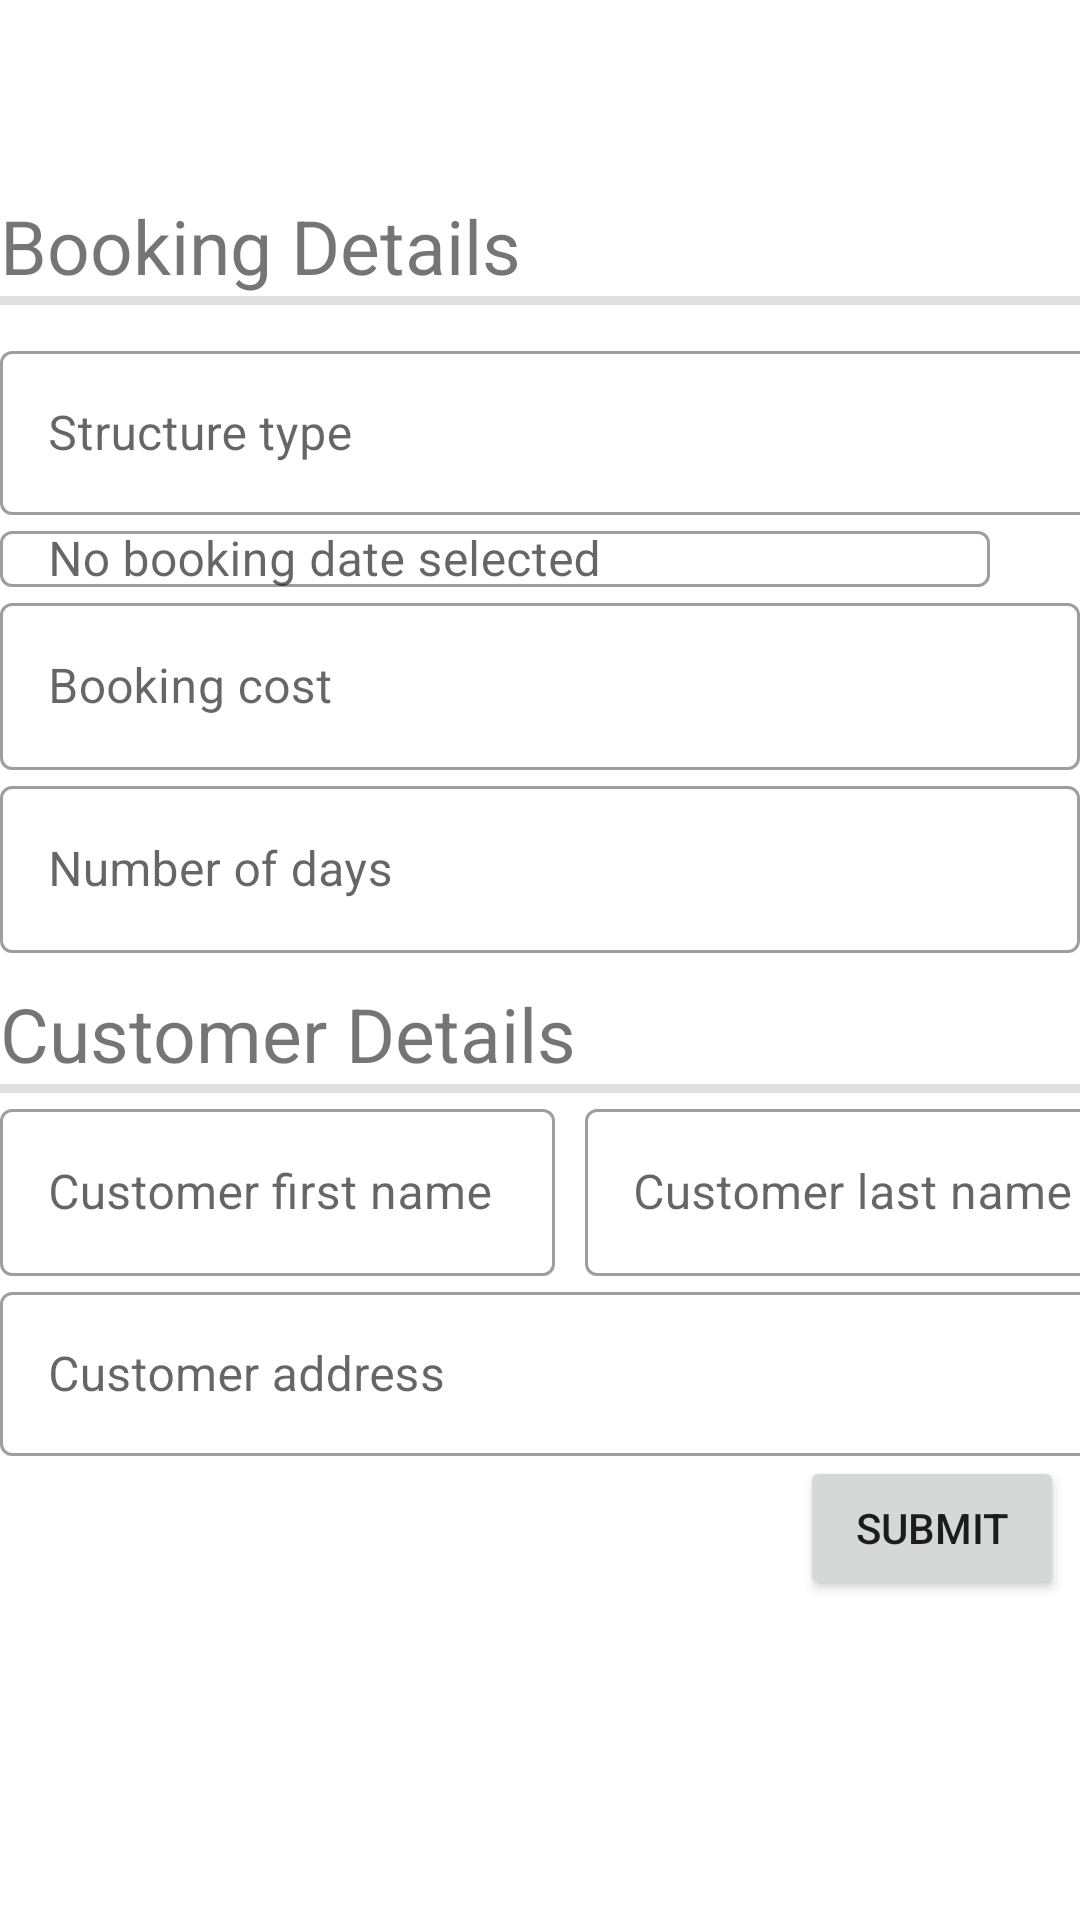

The Android layout XML behind this screen, and the referenced resources:
<!-- AndroidManifest.xml: application theme Theme.MaterialComponents.DayNight.DarkActionBar -->
<!-- res/layout/booking_form_fragment.xml -->
<?xml version="1.0" encoding="utf-8"?>
<androidx.constraintlayout.widget.ConstraintLayout xmlns:android="http://schemas.android.com/apk/res/android"
    xmlns:app="http://schemas.android.com/apk/res-auto"
    android:layout_width="match_parent"
    android:layout_height="match_parent">

    <LinearLayout
        android:id="@+id/linearLayout"
        android:layout_width="wrap_content"
        android:layout_height="wrap_content"
        android:orientation="vertical"
        android:layout_marginBottom="90dp"
        app:layout_constraintBottom_toBottomOf="parent"
        app:layout_constraintEnd_toEndOf="parent"
        app:layout_constraintStart_toStartOf="parent"
        app:layout_constraintTop_toTopOf="parent">

        <TextView
            android:layout_width="match_parent"
            android:layout_height="wrap_content"
            android:text="Booking Details"
            android:textSize="25sp"/>

        <View
            android:layout_width="match_parent"
            android:layout_height="3dp"
            android:background="?android:attr/listDivider" />

        <com.google.android.material.textfield.TextInputLayout
            style="@style/Widget.MaterialComponents.TextInputLayout.OutlinedBox"
            android:layout_width="380dp"
            android:layout_height="60dp"
            android:layout_marginTop="10dp"
            android:hint="Structure type">

            <com.google.android.material.textfield.TextInputEditText
                android:id="@+id/structure_type_text"
                android:layout_width="match_parent"
                android:layout_height="match_parent" />
        </com.google.android.material.textfield.TextInputLayout>

        <LinearLayout
            android:layout_width="match_parent"
            android:layout_height="match_parent"
            android:orientation="horizontal">

            <com.google.android.material.textfield.TextInputLayout
                android:id="@+id/desired_date"
                style="@style/Widget.MaterialComponents.TextInputLayout.OutlinedBox"
                android:layout_width="330dp"
                android:layout_height="match_parent">

                <com.google.android.material.textfield.TextInputEditText
                    android:id="@+id/selected_date"
                    android:layout_width="match_parent"
                    android:layout_height="match_parent"
                    android:hint="No booking date selected" />

            </com.google.android.material.textfield.TextInputLayout>

            <ImageButton
                android:id="@+id/calander_button"
                android:layout_width="0dp"
                android:layout_height="wrap_content"
                android:layout_marginTop="4dp"
                android:layout_weight="1"
                android:backgroundTint="#00FFFFFF"
                app:srcCompat="@drawable/calander" />
        </LinearLayout>

        <com.google.android.material.textfield.TextInputLayout
            style="@style/Widget.MaterialComponents.TextInputLayout.OutlinedBox"
            android:layout_width="match_parent"
            android:layout_height="match_parent">

            <com.google.android.material.textfield.TextInputEditText
                android:id="@+id/booking_cost"
                android:layout_width="match_parent"
                android:layout_height="match_parent"
                android:hint="Booking cost" />

        </com.google.android.material.textfield.TextInputLayout>

        <com.google.android.material.textfield.TextInputLayout
            style="@style/Widget.MaterialComponents.TextInputLayout.OutlinedBox"
            android:layout_width="match_parent"
            android:layout_height="match_parent">

            <com.google.android.material.textfield.TextInputEditText
                android:id="@+id/num_days_text"
                android:layout_width="match_parent"
                android:layout_height="match_parent"
                android:hint="Number of days" />

        </com.google.android.material.textfield.TextInputLayout>

        <TextView
            android:layout_width="match_parent"
            android:layout_height="wrap_content"
            android:text="Customer Details"
            android:layout_marginTop="10dp"
            android:textSize="25sp"/>

        <View
            android:layout_width="match_parent"
            android:layout_height="3dp"
            android:background="?android:attr/listDivider" />

        <LinearLayout
            android:layout_width="match_parent"
            android:layout_height="match_parent"
            android:orientation="horizontal">

            <com.google.android.material.textfield.TextInputLayout
                style="@style/Widget.MaterialComponents.TextInputLayout.OutlinedBox"
                android:layout_width="185dp"
                android:layout_height="match_parent"
                android:hint="Customer first name">


                <com.google.android.material.textfield.TextInputEditText
                    android:id="@+id/customer_first_name"
                    android:layout_width="match_parent"
                    android:layout_height="match_parent" />

            </com.google.android.material.textfield.TextInputLayout>

            <com.google.android.material.textfield.TextInputLayout
                style="@style/Widget.MaterialComponents.TextInputLayout.OutlinedBox"
                android:layout_width="185dp"
                android:layout_height="match_parent"
                android:layout_marginStart="10dp">

                <com.google.android.material.textfield.TextInputEditText
                    android:id="@+id/customer_last_name"
                    android:layout_width="match_parent"
                    android:layout_height="match_parent"
                    android:hint="Customer last name" />

            </com.google.android.material.textfield.TextInputLayout>
        </LinearLayout>

        <com.google.android.material.textfield.TextInputLayout
            style="@style/Widget.MaterialComponents.TextInputLayout.OutlinedBox"
            android:layout_width="380dp"
            android:layout_height="60dp"
            android:hint="Customer address">

            <com.google.android.material.textfield.TextInputEditText
                android:id="@+id/address_text"
                android:layout_width="match_parent"
                android:layout_height="match_parent" />
        </com.google.android.material.textfield.TextInputLayout>

    </LinearLayout>

    <Button
        android:id="@+id/submit_form_button"
        android:layout_width="wrap_content"
        android:layout_height="wrap_content"
        android:text="Submit"
        app:layout_constraintBottom_toBottomOf="parent"
        app:layout_constraintEnd_toEndOf="parent"
        app:layout_constraintHorizontal_bias="0.98"
        app:layout_constraintStart_toStartOf="parent"
        app:layout_constraintTop_toBottomOf="@+id/linearLayout"
        app:layout_constraintVertical_bias="0.0" />

</androidx.constraintlayout.widget.ConstraintLayout>
<!-- resources referenced by this layout -->
<resources>

</resources>
